Labelled photos from "Histo images", an image-classification folder in amine-e2r/kidney. The possible labels are: chromo, onco, cc RCC, normal tissue, p RCC.

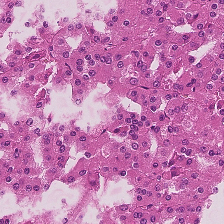
Label: p RCC

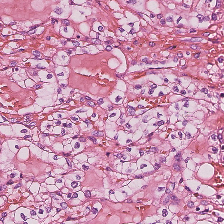
Label: cc RCC

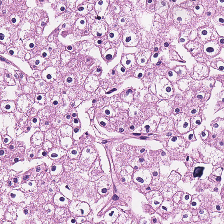
Label: chromo

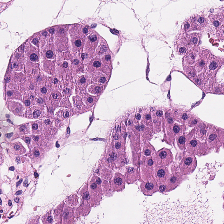
Label: onco

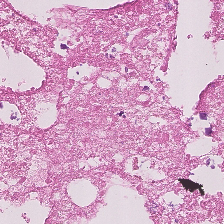
Label: normal tissue

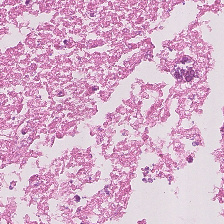
Label: normal tissue
